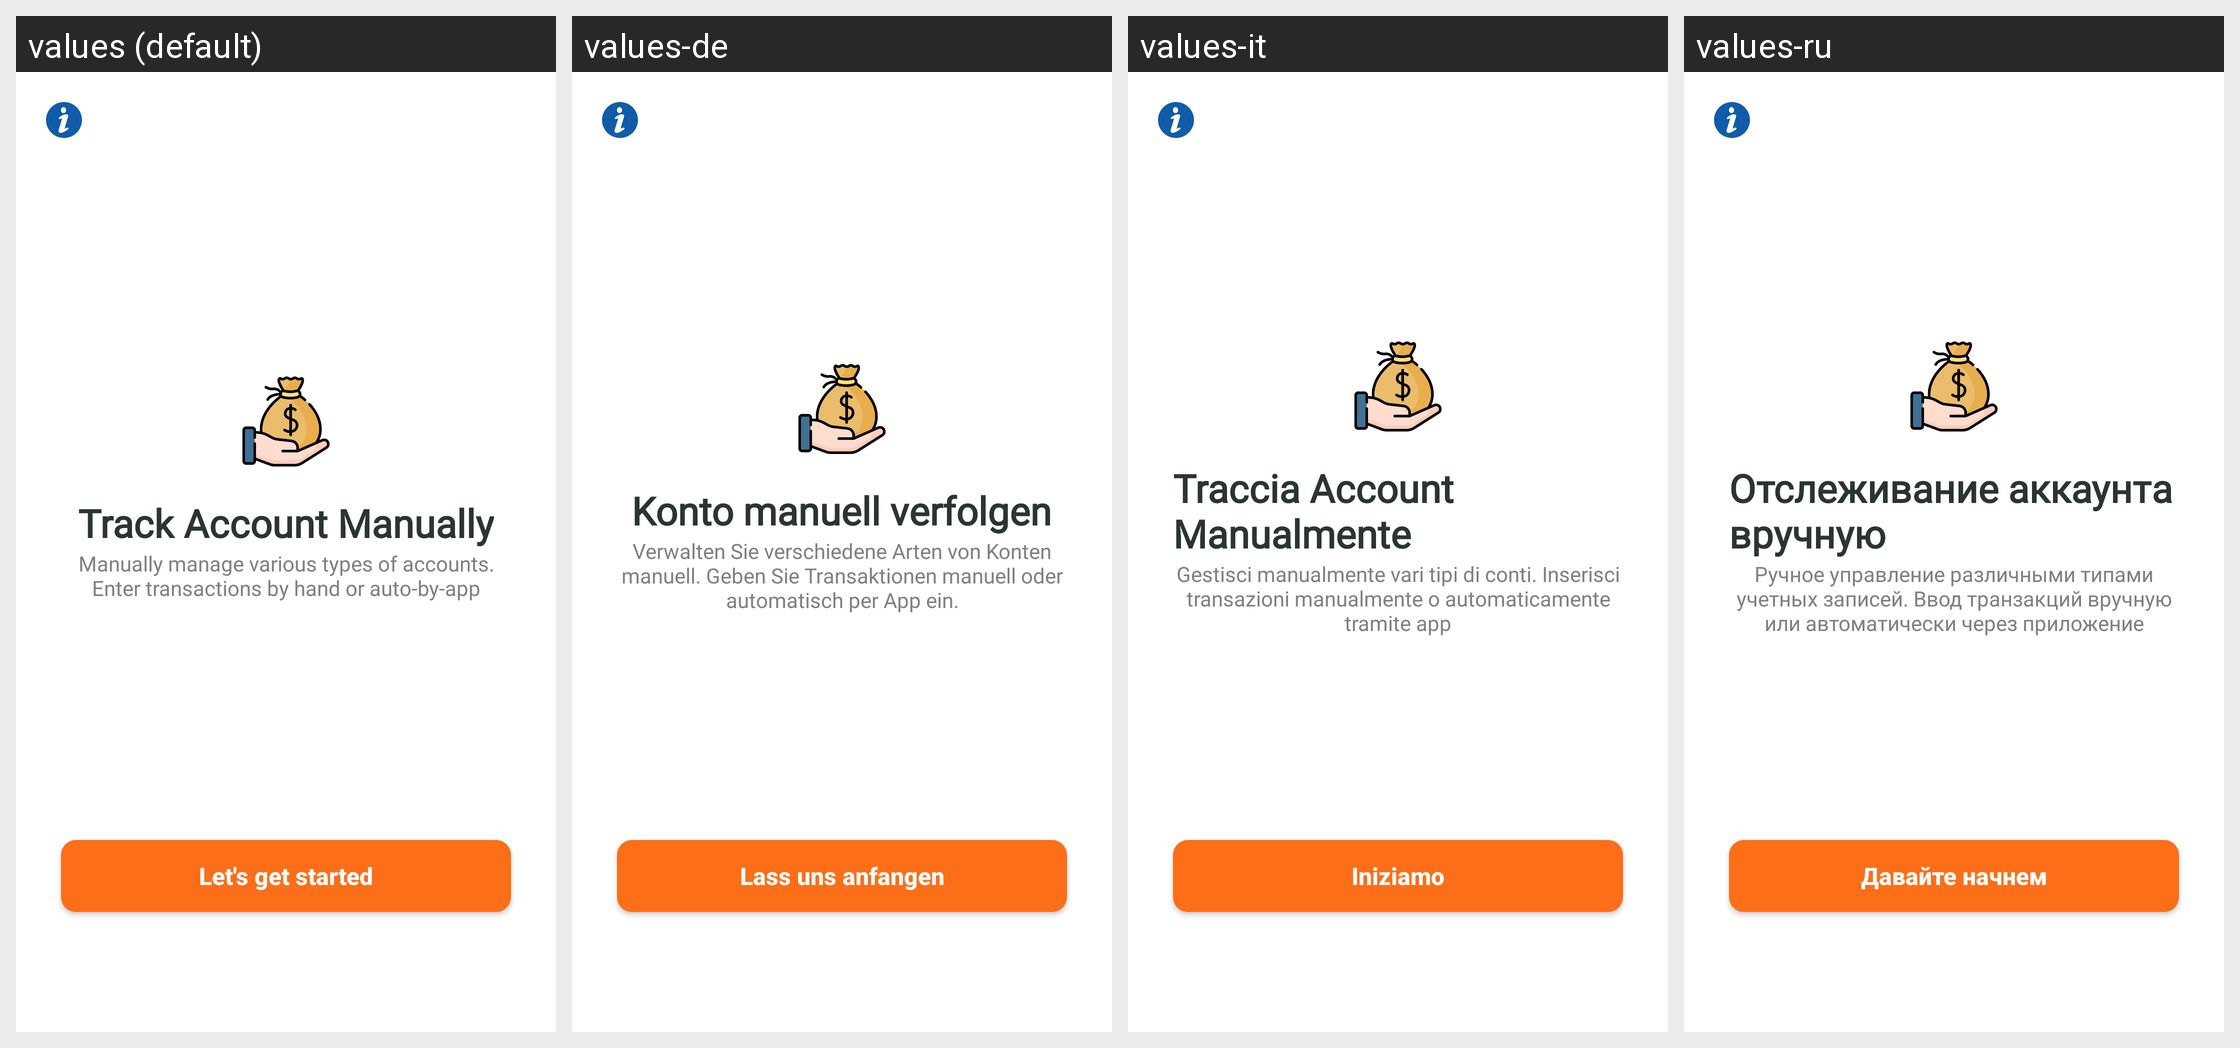

Locale-by-locale string values for the Android screen shown in this grid:
Android screen res/layout/fragment_accounts.xml rendered under 4 locales, left to right: values (default), values-de, values-it, values-ru. Device: Nexus 5 (rendered at 1080×1920; each locale shown at half size, 540×960, under a caption strip naming it); theme Theme.BankingApp.
Other locales in the repository, not shown: values-ar, values-es, values-fr, values-hi, values-ja, values-nl, values-pt.
Strings drawn on this screen, with the default value and each locale's value (text and hints the layout hard-codes, and strings that could not be matched under every locale, appear in the picture but are not listed):

str_track_account_manually
  values: Track Account Manually
  values-de: Konto manuell verfolgen
  values-it: Traccia Account Manualmente
  values-ru: Отслеживание аккаунта вручную

str_manually_manage_various_types_of_accounts_enter_transactions_by_hand_or_auto_by_app
  values: Manually manage various types of accounts. Enter transactions by hand or auto-by-app
  values-de: Verwalten Sie verschiedene Arten von Konten manuell. Geben Sie Transaktionen manuell oder automatisch per App ein.
  values-it: Gestisci manualmente vari tipi di conti. Inserisci transazioni manualmente o automaticamente tramite app
  values-ru: Ручное управление различными типами учетных записей. Ввод транзакций вручную или автоматически через приложение

let_s_get_started
  values: Let's get started
  values-de: Lass uns anfangen
  values-it: Iniziamo
  values-ru: Давайте начнем
